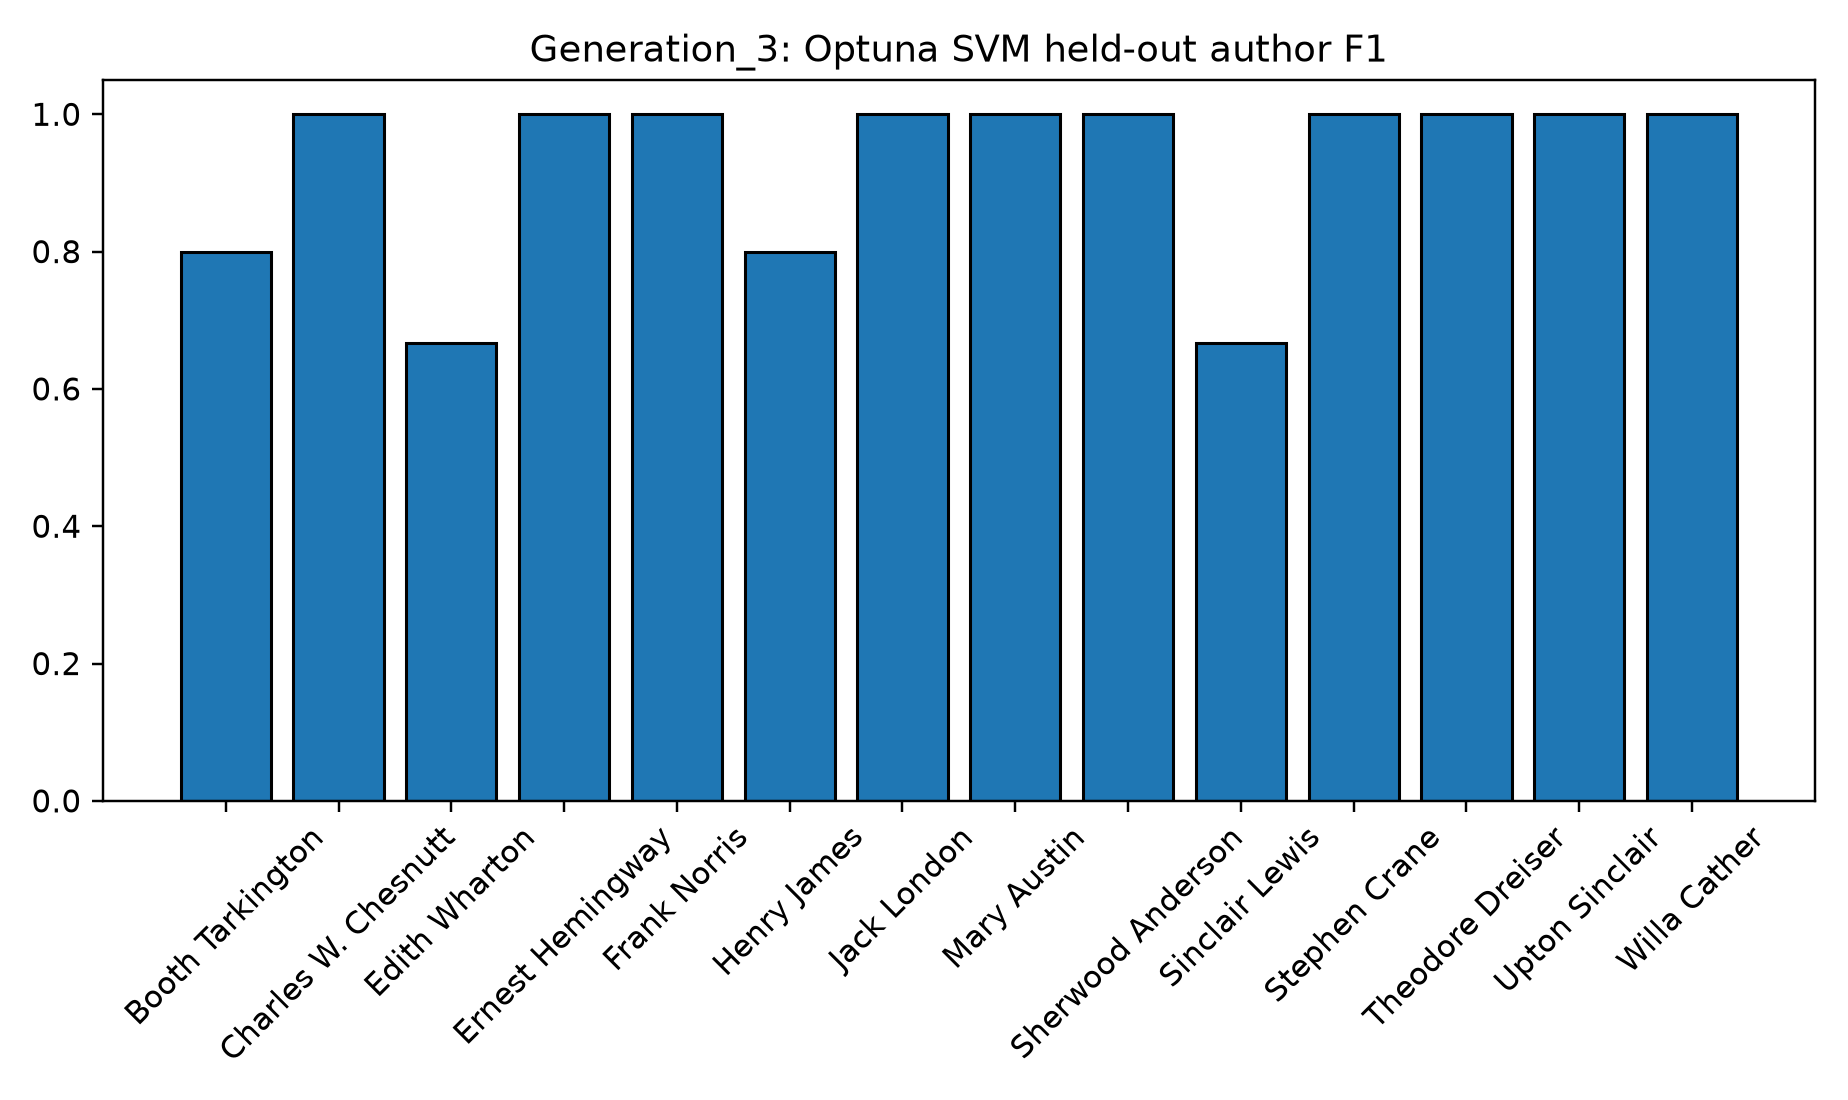

The data file committed next to this chart (first rows):
Author, F1
Booth Tarkington, 0.8
Charles W. Chesnutt, 1.0
Edith Wharton, 0.6667
Ernest Hemingway, 1.0
Frank Norris, 1.0
Henry James, 0.8
Jack London, 1.0
Mary Austin, 1.0
Sherwood Anderson, 1.0
Sinclair Lewis, 0.6667
Stephen Crane, 1.0
Theodore Dreiser, 1.0
Upton Sinclair, 1.0
Willa Cather, 1.0
